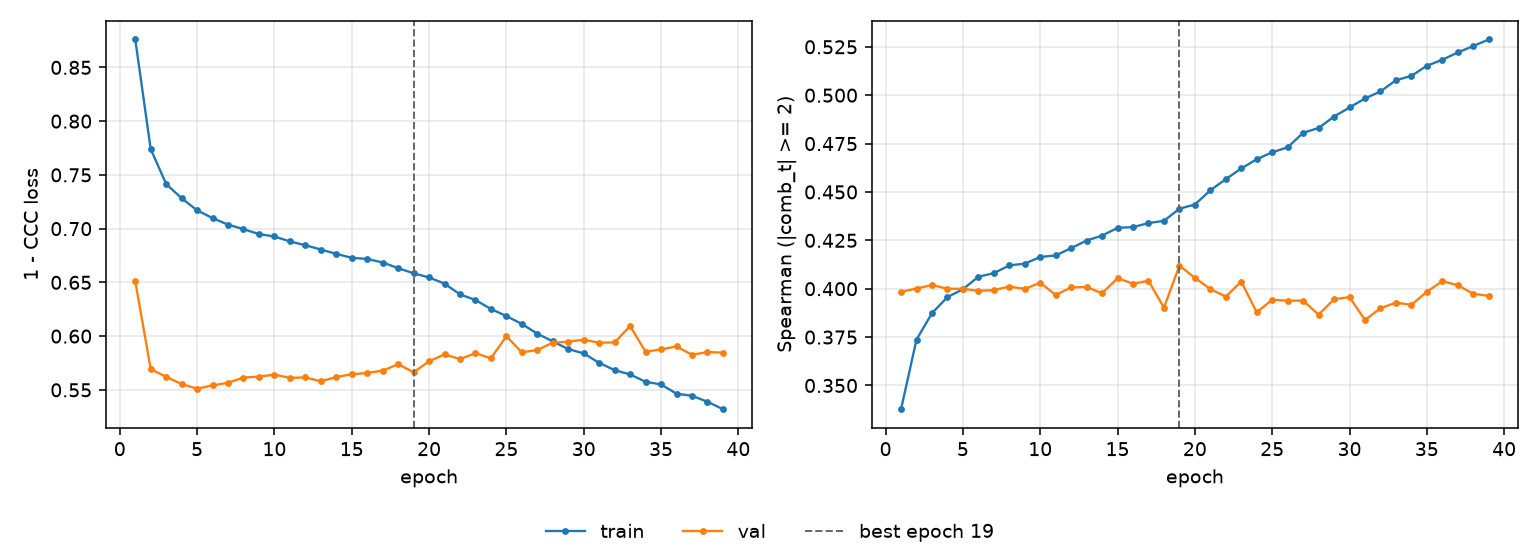

The file beside this chart, header and first rows:
epoch, tr_loss, vl_loss, tr_sp, vl_sp, is_best
1, 0.8759, 0.6511, 0.3377, 0.3984, False
2, 0.774, 0.5693, 0.3737, 0.4001, False
3, 0.7415, 0.5621, 0.3873, 0.4019, False
4, 0.7282, 0.5554, 0.3957, 0.4, False
5, 0.717, 0.5511, 0.3997, 0.4, False
6, 0.7098, 0.5542, 0.4062, 0.3989, False
7, 0.7037, 0.5566, 0.408, 0.3993, False
8, 0.6995, 0.5615, 0.412, 0.4011, False
9, 0.6949, 0.5623, 0.4129, 0.3999, False
10, 0.6927, 0.5642, 0.4164, 0.4031, False
11, 0.6881, 0.5612, 0.4172, 0.3968, False
12, 0.6846, 0.5616, 0.421, 0.4007, False
13, 0.6806, 0.5579, 0.4249, 0.4009, False
14, 0.6765, 0.562, 0.4274, 0.3976, False
15, 0.6728, 0.5645, 0.4314, 0.4054, False
16, 0.6718, 0.5657, 0.4318, 0.4026, False
17, 0.6685, 0.5679, 0.4339, 0.4041, False
18, 0.6632, 0.5738, 0.4351, 0.3902, False
19, 0.6584, 0.5664, 0.4413, 0.4119, True
20, 0.6545, 0.5765, 0.4435, 0.4056, False
21, 0.6488, 0.583, 0.4508, 0.3998, False
22, 0.6388, 0.5786, 0.4566, 0.3959, False
23, 0.6336, 0.5841, 0.4622, 0.4037, False
24, 0.6252, 0.5794, 0.4669, 0.3878, False
25, 0.6187, 0.5999, 0.4705, 0.3943, False
26, 0.6113, 0.5849, 0.473, 0.3938, False
27, 0.6023, 0.5871, 0.4806, 0.3939, False
28, 0.5951, 0.5938, 0.4831, 0.3866, False
29, 0.588, 0.5949, 0.489, 0.3946, False
30, 0.5839, 0.5966, 0.4937, 0.3956, False
31, 0.5751, 0.5939, 0.4983, 0.3838, False
32, 0.5683, 0.5941, 0.5019, 0.3899, False
33, 0.5643, 0.6093, 0.5077, 0.3928, False
34, 0.5575, 0.5855, 0.51, 0.3916, False
35, 0.5551, 0.5877, 0.5152, 0.3985, False
36, 0.5464, 0.5904, 0.5183, 0.4039, False
37, 0.5445, 0.5826, 0.5221, 0.4018, False
38, 0.539, 0.5851, 0.5254, 0.3974, False
39, 0.532, 0.5847, 0.5288, 0.3963, False
